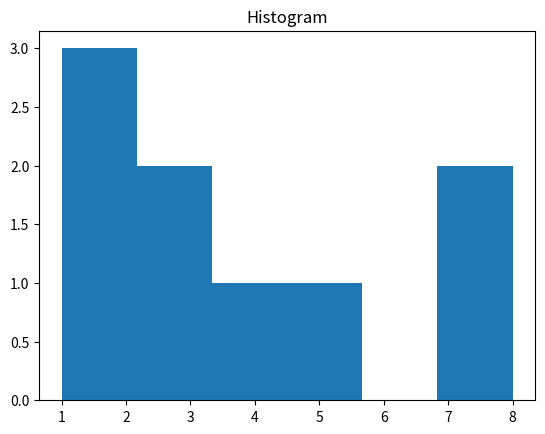

Reproduce this figure in Python.
#Histogram

import matplotlib.pyplot as plt

data = [1,7,3,5,8,3,4,2,1]
plt.hist(data,bins=6)
plt.title("Histogram")
plt.show()